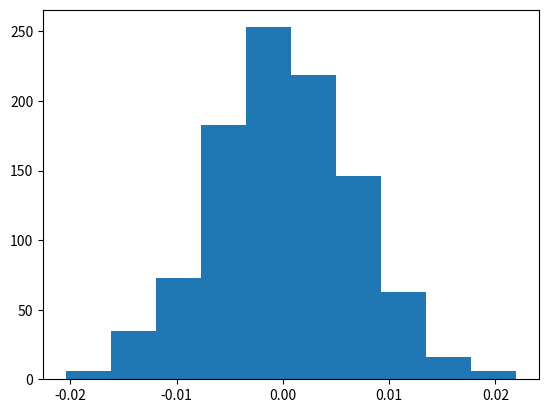

The script that saved this image:
# -*- coding: utf-8 -*-
"""
Created on Fri May 29 08:09:49 2026

@author: getsh
"""

import numpy as np
import matplotlib.pyplot as plt

N=1000
u1 = np.random.uniform(size=N)
u2 = np.random.uniform(size=N) 

Z1 = np.sqrt(-2*np.log(u1))*np.cos(2*np.pi*u2)
std = 6.4e-3
X1 = Z1*std
plt.hist(X1)
